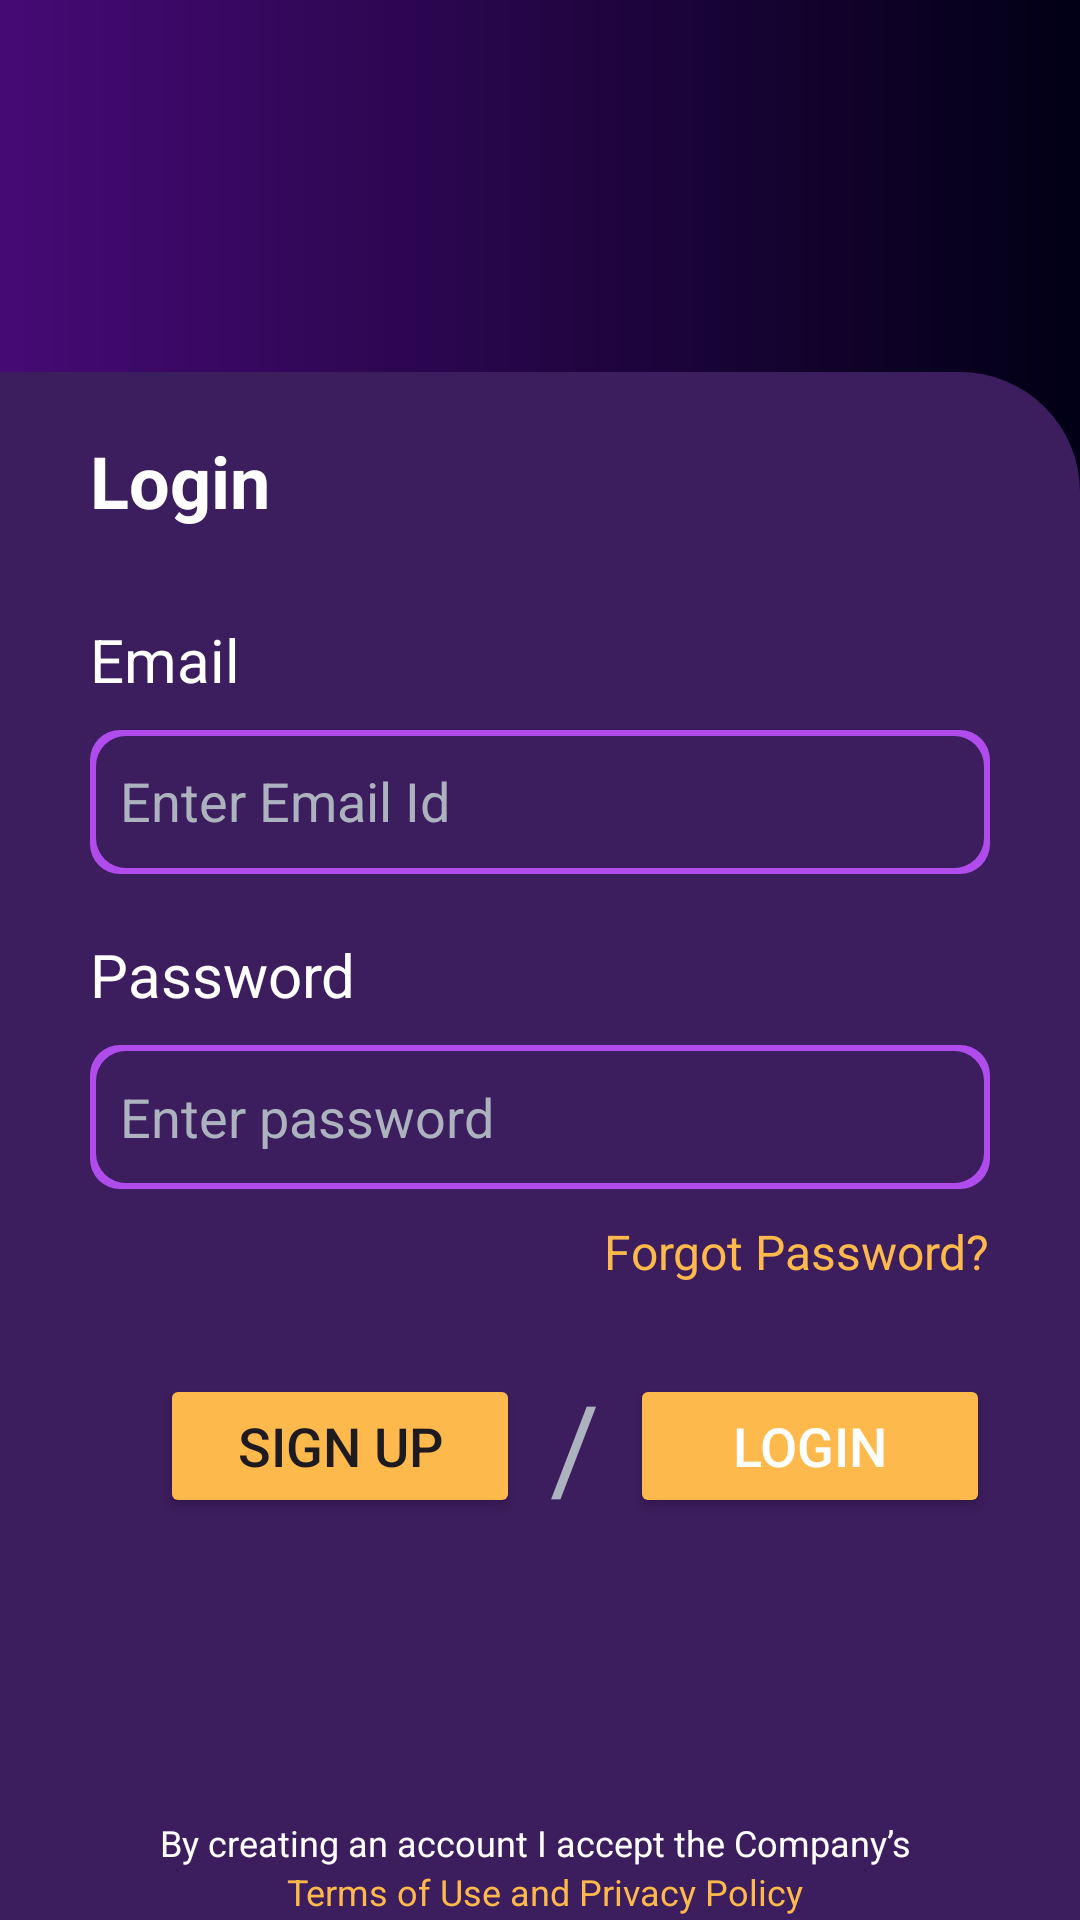

This screen was rendered from an Android layout file. Write that file and the resources it references.
<!-- AndroidManifest.xml: application theme Theme.Aptitude -->
<!-- res/layout/fragment_login.xml -->
<?xml version="1.0" encoding="utf-8"?>
<androidx.constraintlayout.widget.ConstraintLayout xmlns:android="http://schemas.android.com/apk/res/android"
    xmlns:tools="http://schemas.android.com/tools"
    android:layout_width="match_parent"
    android:layout_height="match_parent"
    android:background="@drawable/colour1"
    xmlns:app="http://schemas.android.com/apk/res-auto"
    tools:context=".Login">
    <androidx.constraintlayout.widget.ConstraintLayout
        android:layout_width="match_parent"
        android:layout_height="match_parent"
        app:layout_constraintTop_toTopOf="parent"
        app:layout_constraintStart_toStartOf="parent"
        android:layout_marginTop="124dp"
        android:background="@drawable/colour2">
        <TextView
            android:id="@+id/logintext"
            android:layout_width="wrap_content"
            android:layout_height="wrap_content"
            app:layout_constraintTop_toTopOf="parent"
            app:layout_constraintStart_toStartOf="parent"
            android:text="Login"
            android:textSize="24dp"
            android:textColor="@color/white"
            android:textStyle="bold"
            android:layout_marginTop="20dp"
            android:layout_marginStart="30dp"

            />

        <TextView
        android:id="@+id/email1"
        android:layout_width="wrap_content"
        android:layout_height="wrap_content"
        android:text="Email"
        android:textColor="@color/white"
        app:layout_constraintTop_toBottomOf="@id/logintext"
        app:layout_constraintStart_toStartOf="parent"
        android:layout_marginVertical="30dp"
        android:layout_marginHorizontal="30dp"
        android:textSize="20dp"
       />
    <androidx.constraintlayout.widget.ConstraintLayout
        android:id="@+id/emailconstraint"
        android:layout_width="match_parent"
        android:layout_marginTop="10dp"
        android:layout_height="48dp"
        android:background="@drawable/colour"
        android:layout_marginHorizontal="30dp"
        app:layout_constraintTop_toBottomOf="@id/email1">
        <EditText
            android:id="@+id/email"
            android:layout_width="match_parent"
            android:layout_height="47dp"
            android:textColorHint="#ACB3BF"
            android:hint="Enter Email Id"
            android:textColor="@color/white"
            android:singleLine="true"
            android:background="@null"

            android:layout_marginHorizontal="10dp"
            app:layout_constraintTop_toTopOf="parent"
            app:layout_constraintStart_toStartOf="parent"
            android:textSize="18dp"/>
    </androidx.constraintlayout.widget.ConstraintLayout>

    <TextView
        android:id="@+id/pass"
        android:layout_width="wrap_content"
        android:layout_height="wrap_content"
        android:text="Password"
        android:textColor="@color/white"
        app:layout_constraintTop_toBottomOf="@id/emailconstraint"
        app:layout_constraintStart_toStartOf="parent"
        android:layout_marginVertical="20dp"
        android:layout_marginHorizontal="30dp"
        android:textSize="20dp"
       />
    <androidx.constraintlayout.widget.ConstraintLayout
        android:id="@+id/constaintpass"
        android:layout_width="match_parent"
        android:layout_height="48dp"
        app:layout_constraintTop_toBottomOf="@id/pass"
        app:layout_constraintStart_toStartOf="parent"
        android:layout_marginHorizontal="30dp"
        android:background="@drawable/colour"
        android:layout_marginTop="10dp"
        >
        <EditText
            android:id="@+id/pasword"
            android:layout_width="match_parent"
            android:layout_height="match_parent"
            android:hint="Enter password"
            android:textColorHint="#ACB3BF"
            app:layout_constraintTop_toTopOf="parent"
            app:layout_constraintStart_toStartOf="parent"
            android:textSize="18sp"
            android:background="@null"
            android:layout_marginHorizontal="10dp"
            android:singleLine="true"

            android:textColor="@color/white"
          />

    </androidx.constraintlayout.widget.ConstraintLayout>


   <Button
       android:layout_width="120dp"
       android:layout_height="wrap_content"
       android:id="@+id/loginbtn"
       app:layout_constraintTop_toBottomOf="@id/forgotPassword"
       app:layout_constraintEnd_toEndOf="parent"
     android:layout_marginEnd="30dp"

       android:padding="10dp"
       android:text="Login"
       android:textColor="@color/white"
       android:backgroundTint="#FDB94B"
       android:textSize="18dp"
       android:layout_marginTop="30dp"/>
        <TextView
            android:id="@+id/line"
            android:layout_width="wrap_content"
            android:layout_height="wrap_content"
            app:layout_constraintTop_toBottomOf="@id/forgotPassword"
            app:layout_constraintEnd_toStartOf="@id/loginbtn"
            android:layout_marginTop="27dp"
            android:text="/"
            android:layout_marginEnd="10dp"
            android:textColor="#ACB3BF"
            android:textStyle="normal"
            android:textSize="40dp"
            />

    <TextView
        android:id="@+id/forgotPassword"
        android:layout_width="wrap_content"
        android:layout_height="wrap_content"
        app:layout_constraintTop_toBottomOf="@id/constaintpass"
        app:layout_constraintEnd_toEndOf="parent"
        android:text="Forgot Password?"
        android:layout_marginTop="10dp"
        android:textColor="#FDB94B"
        android:textSize="16dp"
        android:layout_marginEnd="30dp"/>
        <Button
        android:id="@+id/register"
        android:layout_width="120dp"
        android:layout_height="wrap_content"

        android:padding="10dp"
        android:text="Sign up"
        android:textSize="18dp"
        android:backgroundTint="#FDB94B"

        android:layout_marginTop="30dp"
            android:layout_marginEnd="10dp"

            app:layout_constraintEnd_toStartOf="@id/line"

        app:layout_constraintTop_toBottomOf="@id/forgotPassword"
            />


        <TextView
            android:id="@+id/text"
            android:layout_width="wrap_content"
            android:layout_height="wrap_content"
            app:layout_constraintTop_toBottomOf="@id/register"
            app:layout_constraintStart_toStartOf="parent"
            app:layout_constraintEnd_toEndOf="parent"
            android:layout_marginTop="100dp"
            android:textColor="@color/white"
            android:textSize="12dp"
            android:text="By creating an account I accept the Company’s "/>
        <TextView

            android:layout_width="wrap_content"
            android:layout_height="wrap_content"
            app:layout_constraintTop_toBottomOf="@id/text"
            app:layout_constraintStart_toStartOf="parent"
            app:layout_constraintEnd_toEndOf="parent"

            android:textColor="#FDB94B"
            android:textSize="12dp"

            android:text=" Terms of Use and Privacy Policy"/>
</androidx.constraintlayout.widget.ConstraintLayout>




</androidx.constraintlayout.widget.ConstraintLayout>
<!-- resources referenced by this layout -->
<resources>
  <color name="white">#FFFFFFFF</color>
  <!-- drawable colour (drawable) -->
  <?xml version="1.0" encoding="utf-8"?>
  <layer-list xmlns:android="http://schemas.android.com/apk/res/android">
  
  
  
      <item>
          <shape android:shape="rectangle"
              >
  
              <gradient
                  android:startColor="#B04CEC"
                  android:endColor="#B04CEC"
                  android:centerY="80%"
                  android:centerX="80%"
                  android:gradientRadius="15dp"
                  android:angle="10"/>
              <corners android:radius="10dp"/>
  
  
  
          </shape>
      </item>
      <item
          android:left="2dp"
          android:right="2dp"
          android:top="2dp"
          android:bottom="2dp">
          <shape android:shape="rectangle">
  
              <solid android:color="#3C1D5D"/>
              <corners android:radius="10dp"/>
          </shape>
      </item>
  
  
  </layer-list>
  <!-- drawable colour1 (drawable) -->
  <?xml version="1.0" encoding="utf-8"?>
  <shape xmlns:android="http://schemas.android.com/apk/res/android"
      android:shape="rectangle">
      <gradient android:startColor="#460A75"
          android:endColor="#010015"/>
  
  </shape>
  <!-- drawable colour2 (drawable) -->
  <?xml version="1.0" encoding="utf-8"?>
  <shape xmlns:android="http://schemas.android.com/apk/res/android"
      android:shape="rectangle">
      <gradient android:startColor="#3C1D5D"
          android:endColor="#3C1D5D"/>
      <corners android:topRightRadius="40dp"/>
  
  </shape>
  <style name="Theme.Aptitude" parent="Base.Theme.Aptitude" />
  <style name="Base.Theme.Aptitude" parent="Theme.Material3.DayNight.NoActionBar">
          
          
      </style>
</resources>
